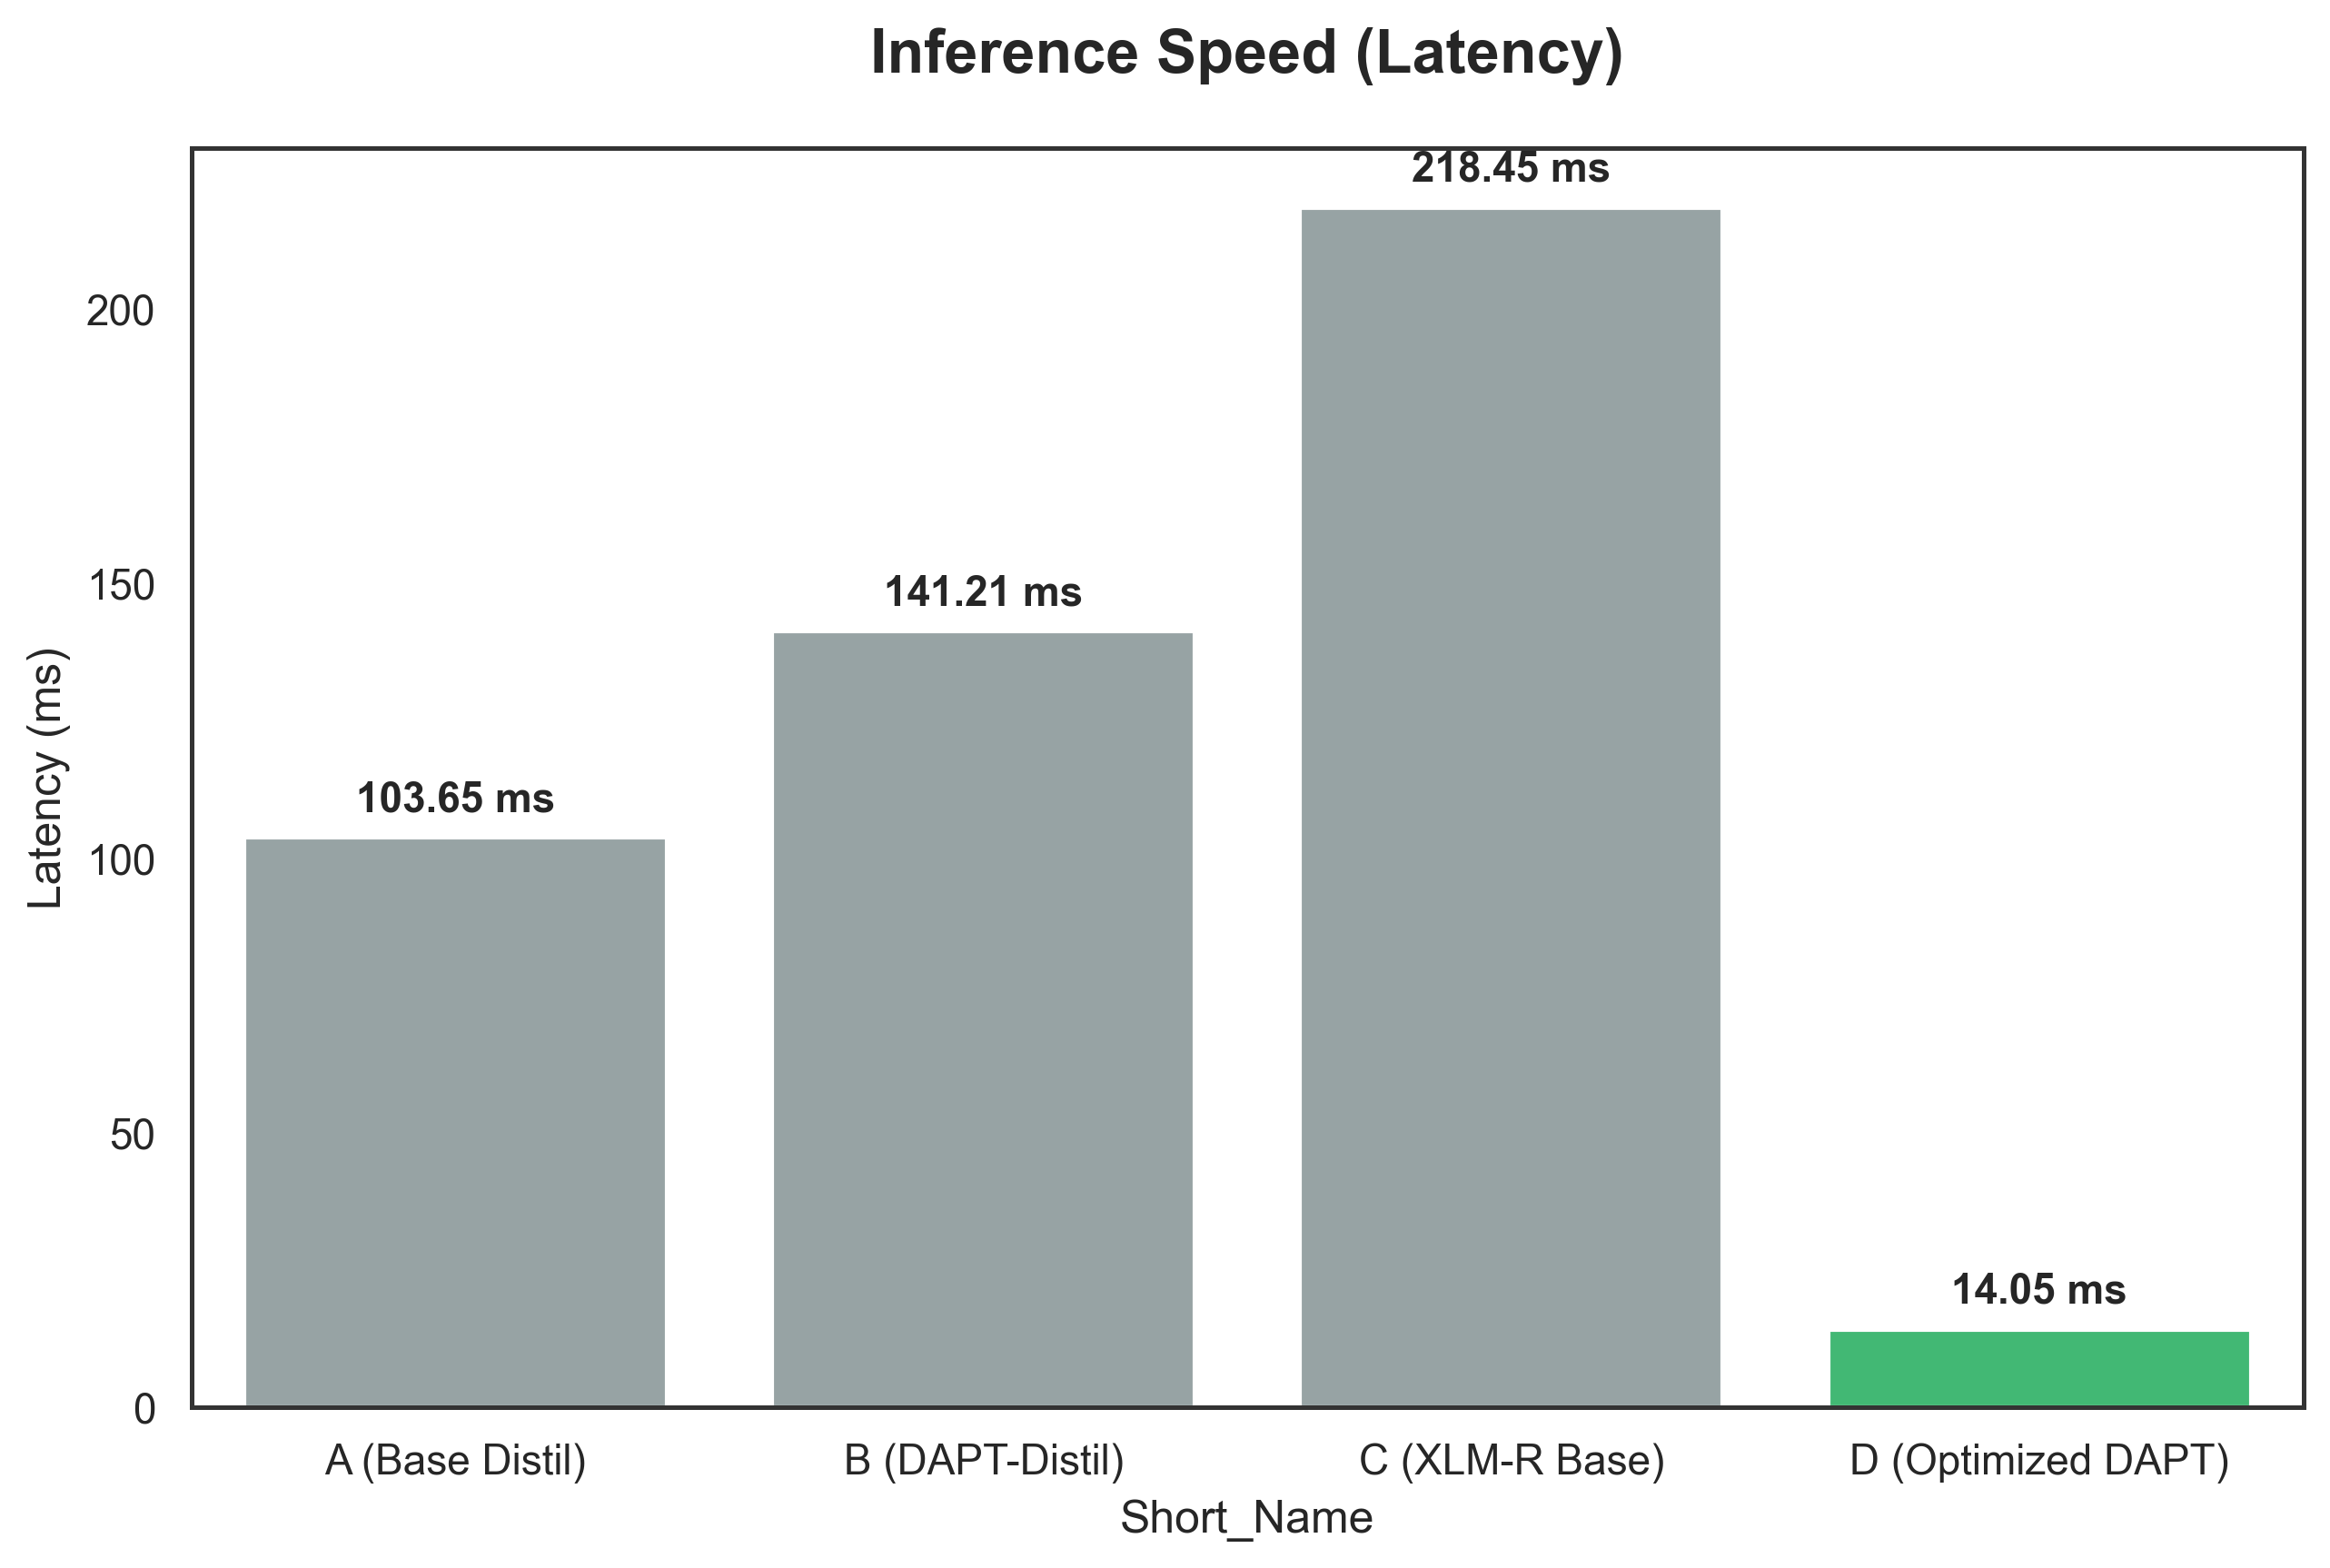

Values plotted in this chart, from the file beside it:
Model Name, Short_Name, Latency_ms
Model A (Base DistilBERT), A (Base Distil), 103.7
Model B (DAPT-DistilBERT), B (DAPT-Distil), 141.2
Model C (XLM-R Base), C (XLM-R Base), 218.4
Model D (Optimized DAPT), D (Optimized DAPT), 14.05
